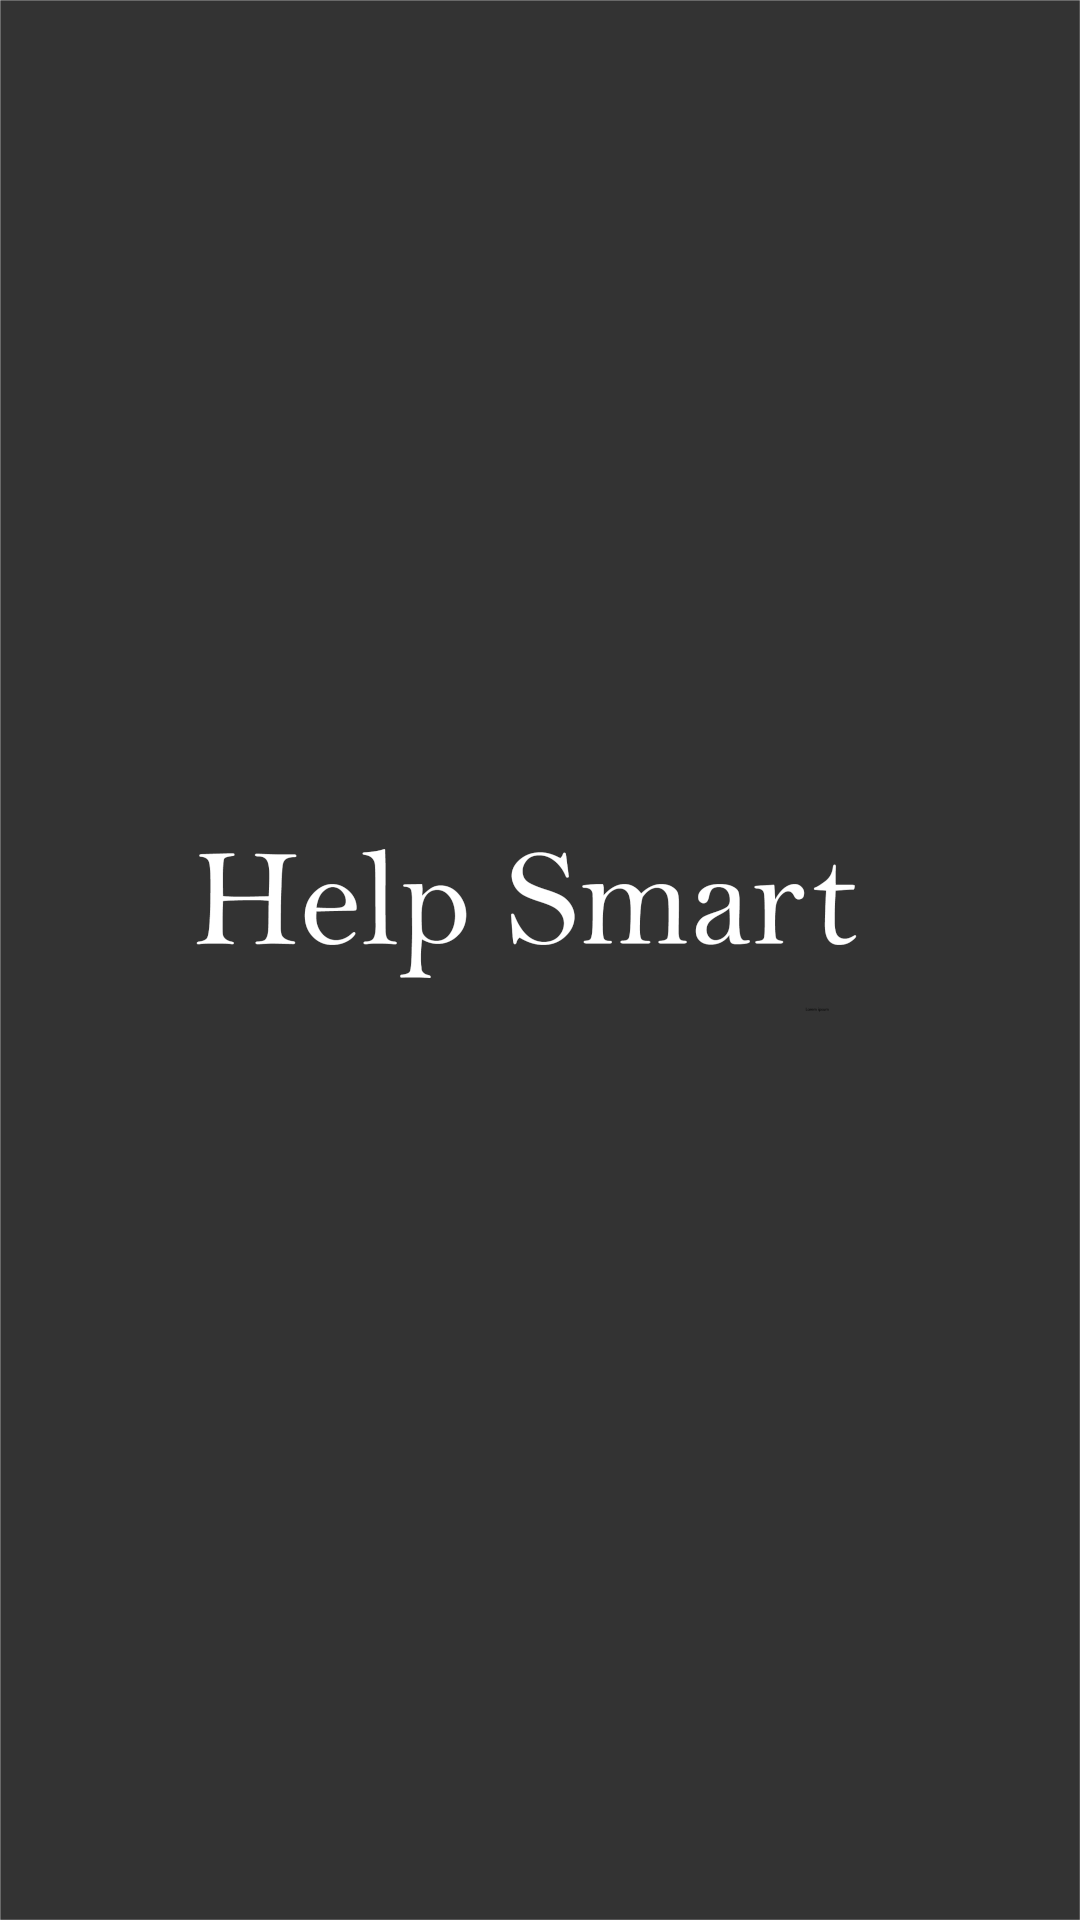

The Android layout XML behind this screen, and the referenced resources:
<!-- AndroidManifest.xml: application theme AppTheme -->
<!-- res/layout/activity_landing_page2.xml -->
<?xml version="1.0" encoding="utf-8"?>
<LinearLayout xmlns:android="http://schemas.android.com/apk/res/android"
xmlns:tools="http://schemas.android.com/tools"
android:layout_width="match_parent"
android:layout_height="match_parent"
android:layout_margin="0dp"
android:orientation="vertical"
android:gravity="center"
android:background="@drawable/schermata_principale_avvio"
tools:context="com.Simone.Giuseppe.Help_Smart.LandingPage">


</LinearLayout>
<!-- resources referenced by this layout -->
<resources>
  <!-- drawable schermata_principale_avvio: png bitmap (drawable, 35532 bytes) -->
  <style name="AppTheme" parent="Base.Theme.AppCompat.Light.DarkActionBar">
          
          <item name="colorPrimary">@color/colorPrimary</item>
          <item name="colorPrimaryDark">@color/colorPrimaryDark</item>
          <item name="colorAccent">@color/colorAccent</item>
      </style>
  <!-- not gathered from this repository: default colours our renderer supplied (Android Studio template values) -->
  <color name="colorPrimary">#FF6200EE</color>
  <color name="colorPrimaryDark">#FF3700B3</color>
  <color name="colorAccent">#FF03DAC5</color>
</resources>
